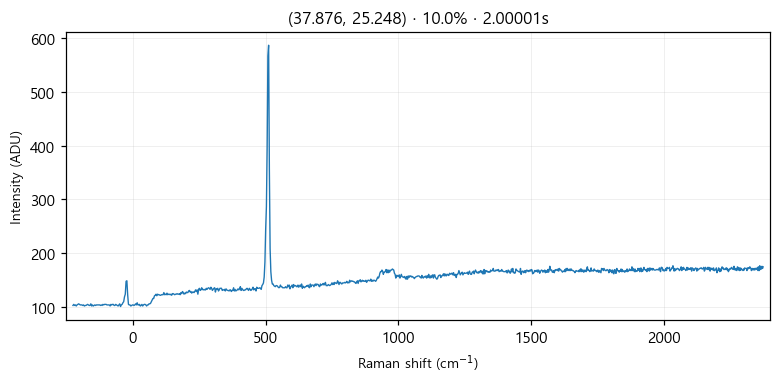

The data file committed next to this chart (first rows):
# laser_power_pct, 10.0
# exposure_time, 2
# laser_nm, 532
# mode, single
pixel_index, raman_shift_cm-1, wavelength_nm, intensity
0, -225.3, 525.7, 102.0
1, -222.2, 525.8, 104.0
2, -219.2, 525.9, 102.0
3, -216.1, 526, 103.0
4, -213, 526.1, 101.0
5, -210, 526.1, 103.0
6, -206.9, 526.2, 104.0
7, -203.8, 526.3, 105.0
8, -200.8, 526.4, 104.0
9, -197.7, 526.5, 103.0
10, -194.7, 526.6, 103.0
11, -191.6, 526.7, 103.0
12, -188.6, 526.7, 102.0
13, -185.5, 526.8, 103.0
14, -182.4, 526.9, 101.0
15, -179.4, 527, 102.0
16, -176.3, 527.1, 102.0
17, -173.3, 527.2, 103.0
18, -170.2, 527.2, 104.0
19, -167.2, 527.3, 103.0
20, -164.2, 527.4, 102.0
21, -161.1, 527.5, 102.0
22, -158.1, 527.6, 105.0
23, -155, 527.7, 101.0
24, -152, 527.8, 103.0
25, -148.9, 527.8, 101.0
26, -145.9, 527.9, 102.0
27, -142.9, 528, 103.0
28, -139.8, 528.1, 102.0
29, -136.8, 528.2, 103.0
30, -133.8, 528.3, 103.0
31, -130.7, 528.3, 103.0
32, -127.7, 528.4, 103.0
33, -124.7, 528.5, 103.0
34, -121.6, 528.6, 102.0
35, -118.6, 528.7, 103.0
36, -115.6, 528.8, 102.0
37, -112.6, 528.9, 104.0
38, -109.5, 528.9, 103.0
39, -106.5, 529, 104.0
40, -103.5, 529.1, 104.0
41, -100.5, 529.2, 104.0
42, -97.44, 529.3, 103.0
43, -94.42, 529.4, 103.0
44, -91.41, 529.4, 103.0
45, -88.39, 529.5, 103.0
46, -85.38, 529.6, 101.0
47, -82.36, 529.7, 104.0
48, -79.35, 529.8, 103.0
49, -76.34, 529.9, 104.0
50, -73.33, 530, 104.0
51, -70.32, 530, 102.0
52, -67.31, 530.1, 102.0
53, -64.3, 530.2, 104.0
54, -61.3, 530.3, 103.0
55, -58.29, 530.4, 102.0
... 968 more rows
